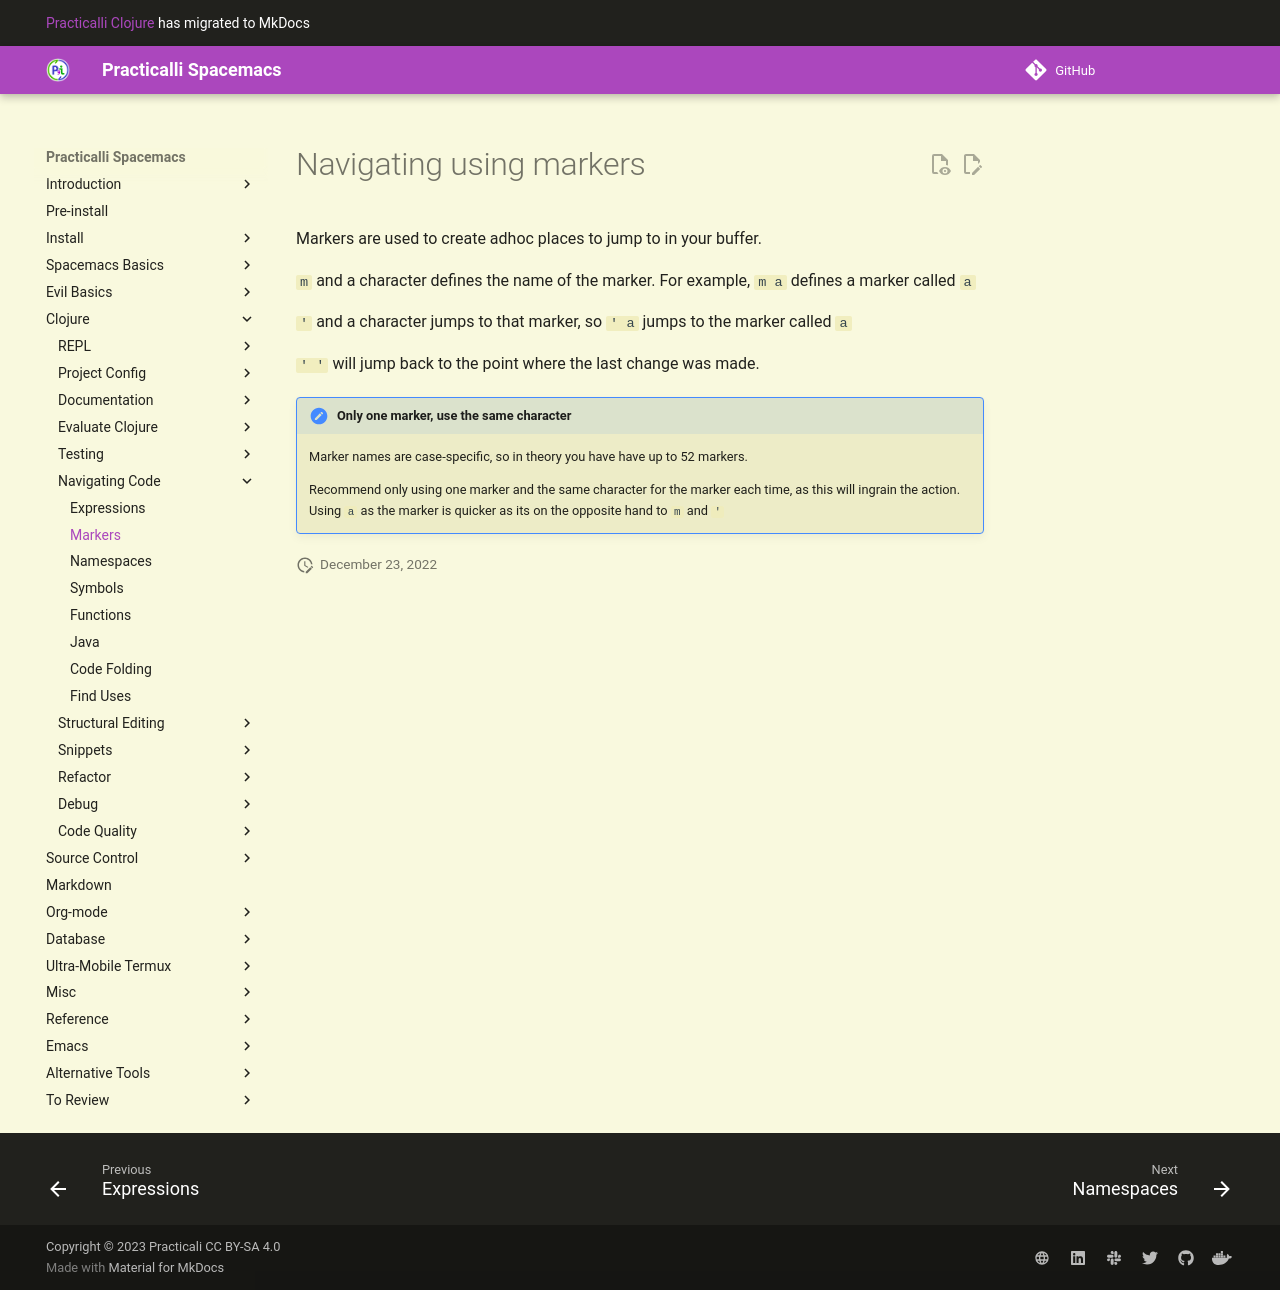

repository: practicalli/spacemacs · page: navigating-code/markers/index.html · generator: mkdocs

# Navigating using markers

Markers are used to create adhoc places to jump to in your buffer.

`m` and a character defines the name of the marker.  For example, `m a` defines a marker called `a`

`'` and a character jumps to that marker, so `' a` jumps to the marker called `a`

`' '` will jump back to the point where the last change was made.

> #### Hint::Only one marker, use the same character
> Marker names are case-specific, so in theory you have have up to 52 markers.
>
> Recommend only using one marker and the same character for the marker each time, as this will ingrain the action.  Using `a` as the marker is quicker as its on the opposite hand to `m` and `'`
